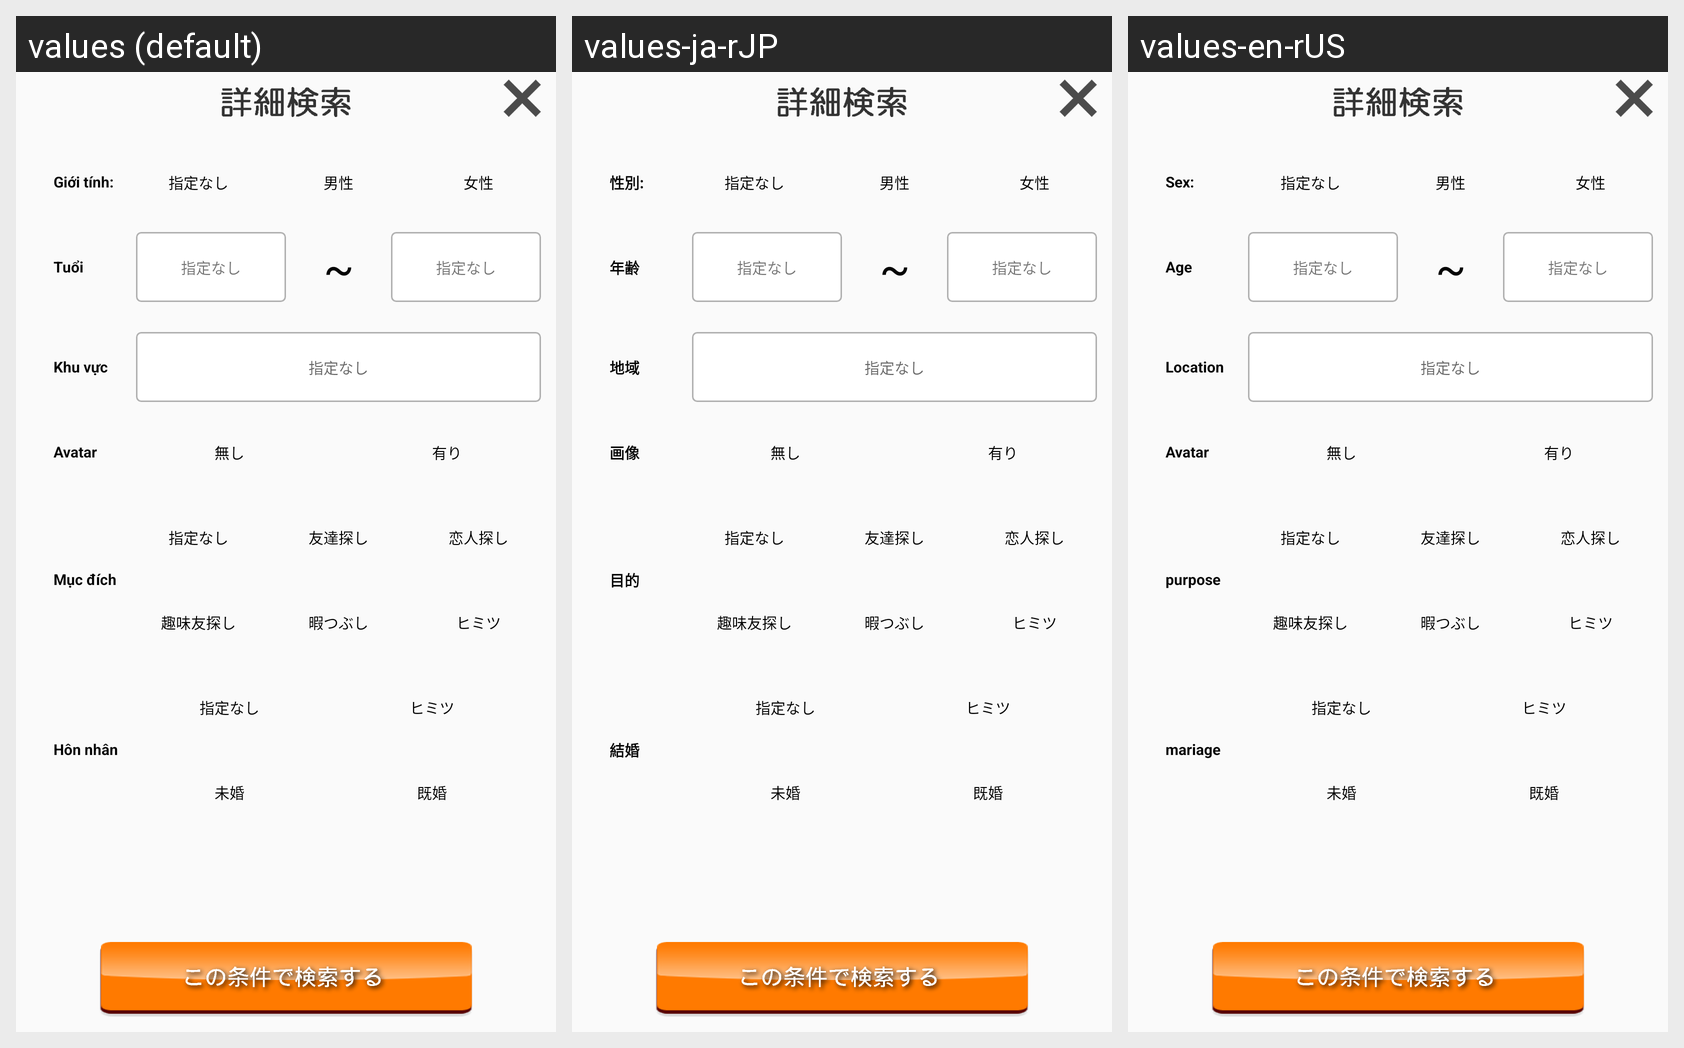

The same Android screen rendered under several of its app's locales, left to right. List the strings drawn on it with the default value and each locale's translation.
Android screen res/layout/dialog_search.xml rendered under 3 locales, left to right: values (default), values-ja-rJP, values-en-rUS. Device: Nexus 5 (rendered at 1080×1920; each locale shown at half size, 540×960, under a caption strip naming it); theme AppTheme.
Strings drawn on this screen, with the default value and each locale's value (text and hints the layout hard-codes, and strings that could not be matched under every locale, appear in the picture but are not listed):

gender
  values: Giới tính:
  values-ja-rJP: 性別:
  values-en-rUS: Sex:

age
  values: Tuổi
  values-ja-rJP: 年齢
  values-en-rUS: Age

area
  values: Khu vực
  values-ja-rJP: 地域
  values-en-rUS: Location

avatar
  values: Avatar
  values-ja-rJP: 画像
  values-en-rUS: Avatar

purpose_p
  values: Mục đích
  values-ja-rJP: 目的
  values-en-rUS: purpose

mariage
  values: Hôn nhân
  values-ja-rJP: 結婚
  values-en-rUS: mariage
